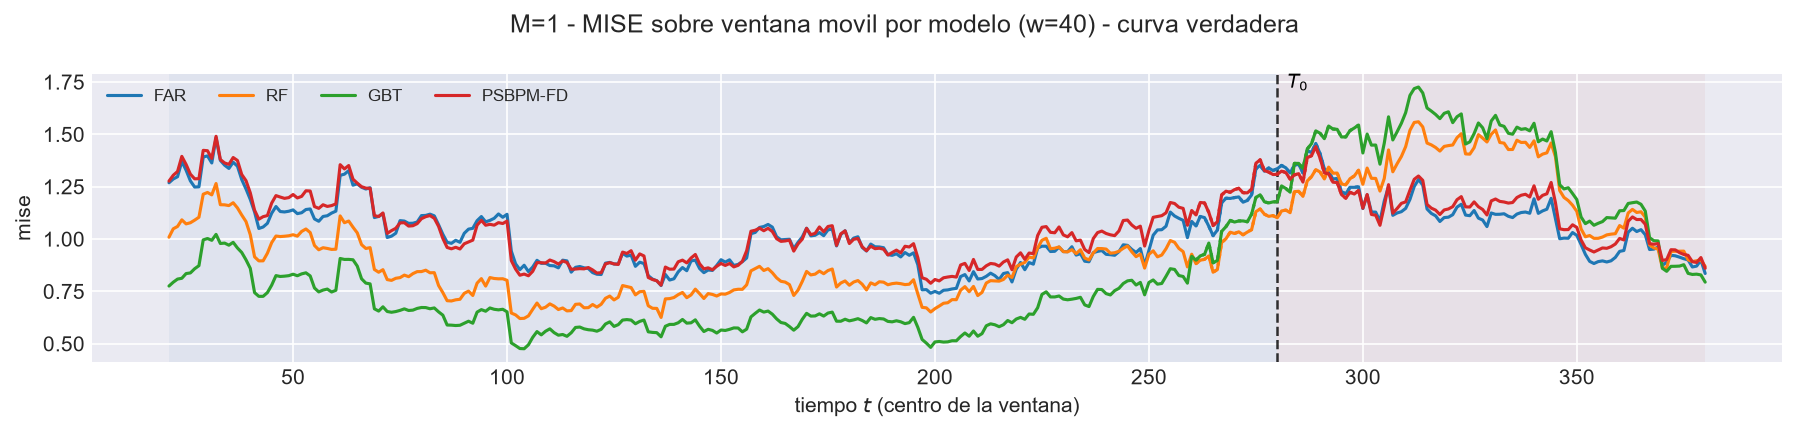

The table this chart was drawn from, first rows:
t_ini, t_fin, t_centro, bloque, n_ventana, cruza_T0, mise, rmse_f, mise_rel, modelo
2, 41, 21, train, 40, False, 1.269, 1.126, 0.8367, FAR
3, 42, 22, train, 40, False, 1.287, 1.134, 0.8329, FAR
4, 43, 23, train, 40, False, 1.298, 1.139, 0.8432, FAR
5, 44, 24, train, 40, False, 1.371, 1.171, 0.8528, FAR
6, 45, 25, train, 40, False, 1.329, 1.153, 0.789, FAR
7, 46, 26, train, 40, False, 1.278, 1.13, 0.7062, FAR
8, 47, 27, train, 40, False, 1.248, 1.117, 0.6669, FAR
9, 48, 28, train, 40, False, 1.249, 1.118, 0.6441, FAR
10, 49, 29, train, 40, False, 1.392, 1.18, 0.6997, FAR
11, 50, 30, train, 40, False, 1.397, 1.182, 0.6979, FAR
12, 51, 31, train, 40, False, 1.363, 1.168, 0.6927, FAR
13, 52, 32, train, 40, False, 1.484, 1.218, 0.7267, FAR
14, 53, 33, train, 40, False, 1.376, 1.173, 0.7063, FAR
15, 54, 34, train, 40, False, 1.353, 1.163, 0.6936, FAR
16, 55, 35, train, 40, False, 1.337, 1.156, 0.6919, FAR
17, 56, 36, train, 40, False, 1.367, 1.169, 0.6909, FAR
18, 57, 37, train, 40, False, 1.348, 1.161, 0.6745, FAR
19, 58, 38, train, 40, False, 1.284, 1.133, 0.66, FAR
20, 59, 39, train, 40, False, 1.239, 1.113, 0.6697, FAR
21, 60, 40, train, 40, False, 1.189, 1.09, 0.7071, FAR
22, 61, 41, train, 40, False, 1.129, 1.063, 0.7786, FAR
23, 62, 42, train, 40, False, 1.05, 1.025, 0.7366, FAR
24, 63, 43, train, 40, False, 1.057, 1.028, 0.7332, FAR
25, 64, 44, train, 40, False, 1.075, 1.037, 0.7269, FAR
26, 65, 45, train, 40, False, 1.123, 1.06, 0.7792, FAR
27, 66, 46, train, 40, False, 1.155, 1.075, 0.7716, FAR
28, 67, 47, train, 40, False, 1.131, 1.064, 0.7503, FAR
29, 68, 48, train, 40, False, 1.129, 1.063, 0.7457, FAR
30, 69, 49, train, 40, False, 1.133, 1.064, 0.7397, FAR
31, 70, 50, train, 40, False, 1.139, 1.067, 0.7415, FAR
32, 71, 51, train, 40, False, 1.121, 1.059, 0.7485, FAR
33, 72, 52, train, 40, False, 1.126, 1.061, 0.7607, FAR
34, 73, 53, train, 40, False, 1.141, 1.068, 0.7939, FAR
35, 74, 54, train, 40, False, 1.144, 1.069, 0.8122, FAR
36, 75, 55, train, 40, False, 1.096, 1.047, 0.798, FAR
37, 76, 56, train, 40, False, 1.085, 1.042, 0.7998, FAR
38, 77, 57, train, 40, False, 1.108, 1.052, 0.7966, FAR
39, 78, 58, train, 40, False, 1.111, 1.054, 0.8091, FAR
40, 79, 59, train, 40, False, 1.124, 1.06, 0.8161, FAR
41, 80, 60, train, 40, False, 1.133, 1.064, 0.8098, FAR
42, 81, 61, train, 40, False, 1.304, 1.142, 0.8759, FAR
43, 82, 62, train, 40, False, 1.31, 1.144, 0.9161, FAR
44, 83, 63, train, 40, False, 1.327, 1.152, 0.9208, FAR
45, 84, 64, train, 40, False, 1.257, 1.121, 0.892, FAR
46, 85, 65, train, 40, False, 1.264, 1.124, 0.9578, FAR
47, 86, 66, train, 40, False, 1.247, 1.117, 0.9891, FAR
48, 87, 67, train, 40, False, 1.239, 1.113, 1.017, FAR
49, 88, 68, train, 40, False, 1.245, 1.116, 1.064, FAR
50, 89, 69, train, 40, False, 1.102, 1.05, 0.9764, FAR
51, 90, 70, train, 40, False, 1.108, 1.053, 0.999, FAR
52, 91, 71, train, 40, False, 1.121, 1.059, 0.994, FAR
53, 92, 72, train, 40, False, 1.007, 1.004, 0.9262, FAR
54, 93, 73, train, 40, False, 1.014, 1.007, 0.9218, FAR
55, 94, 74, train, 40, False, 1.028, 1.014, 0.935, FAR
56, 95, 75, train, 40, False, 1.088, 1.043, 0.9563, FAR
57, 96, 76, train, 40, False, 1.086, 1.042, 0.9235, FAR
58, 97, 77, train, 40, False, 1.075, 1.037, 0.9383, FAR
59, 98, 78, train, 40, False, 1.075, 1.037, 0.9499, FAR
60, 99, 79, train, 40, False, 1.081, 1.04, 0.9509, FAR
61, 100, 80, train, 40, False, 1.112, 1.054, 0.9549, FAR
... 2,460 more rows
